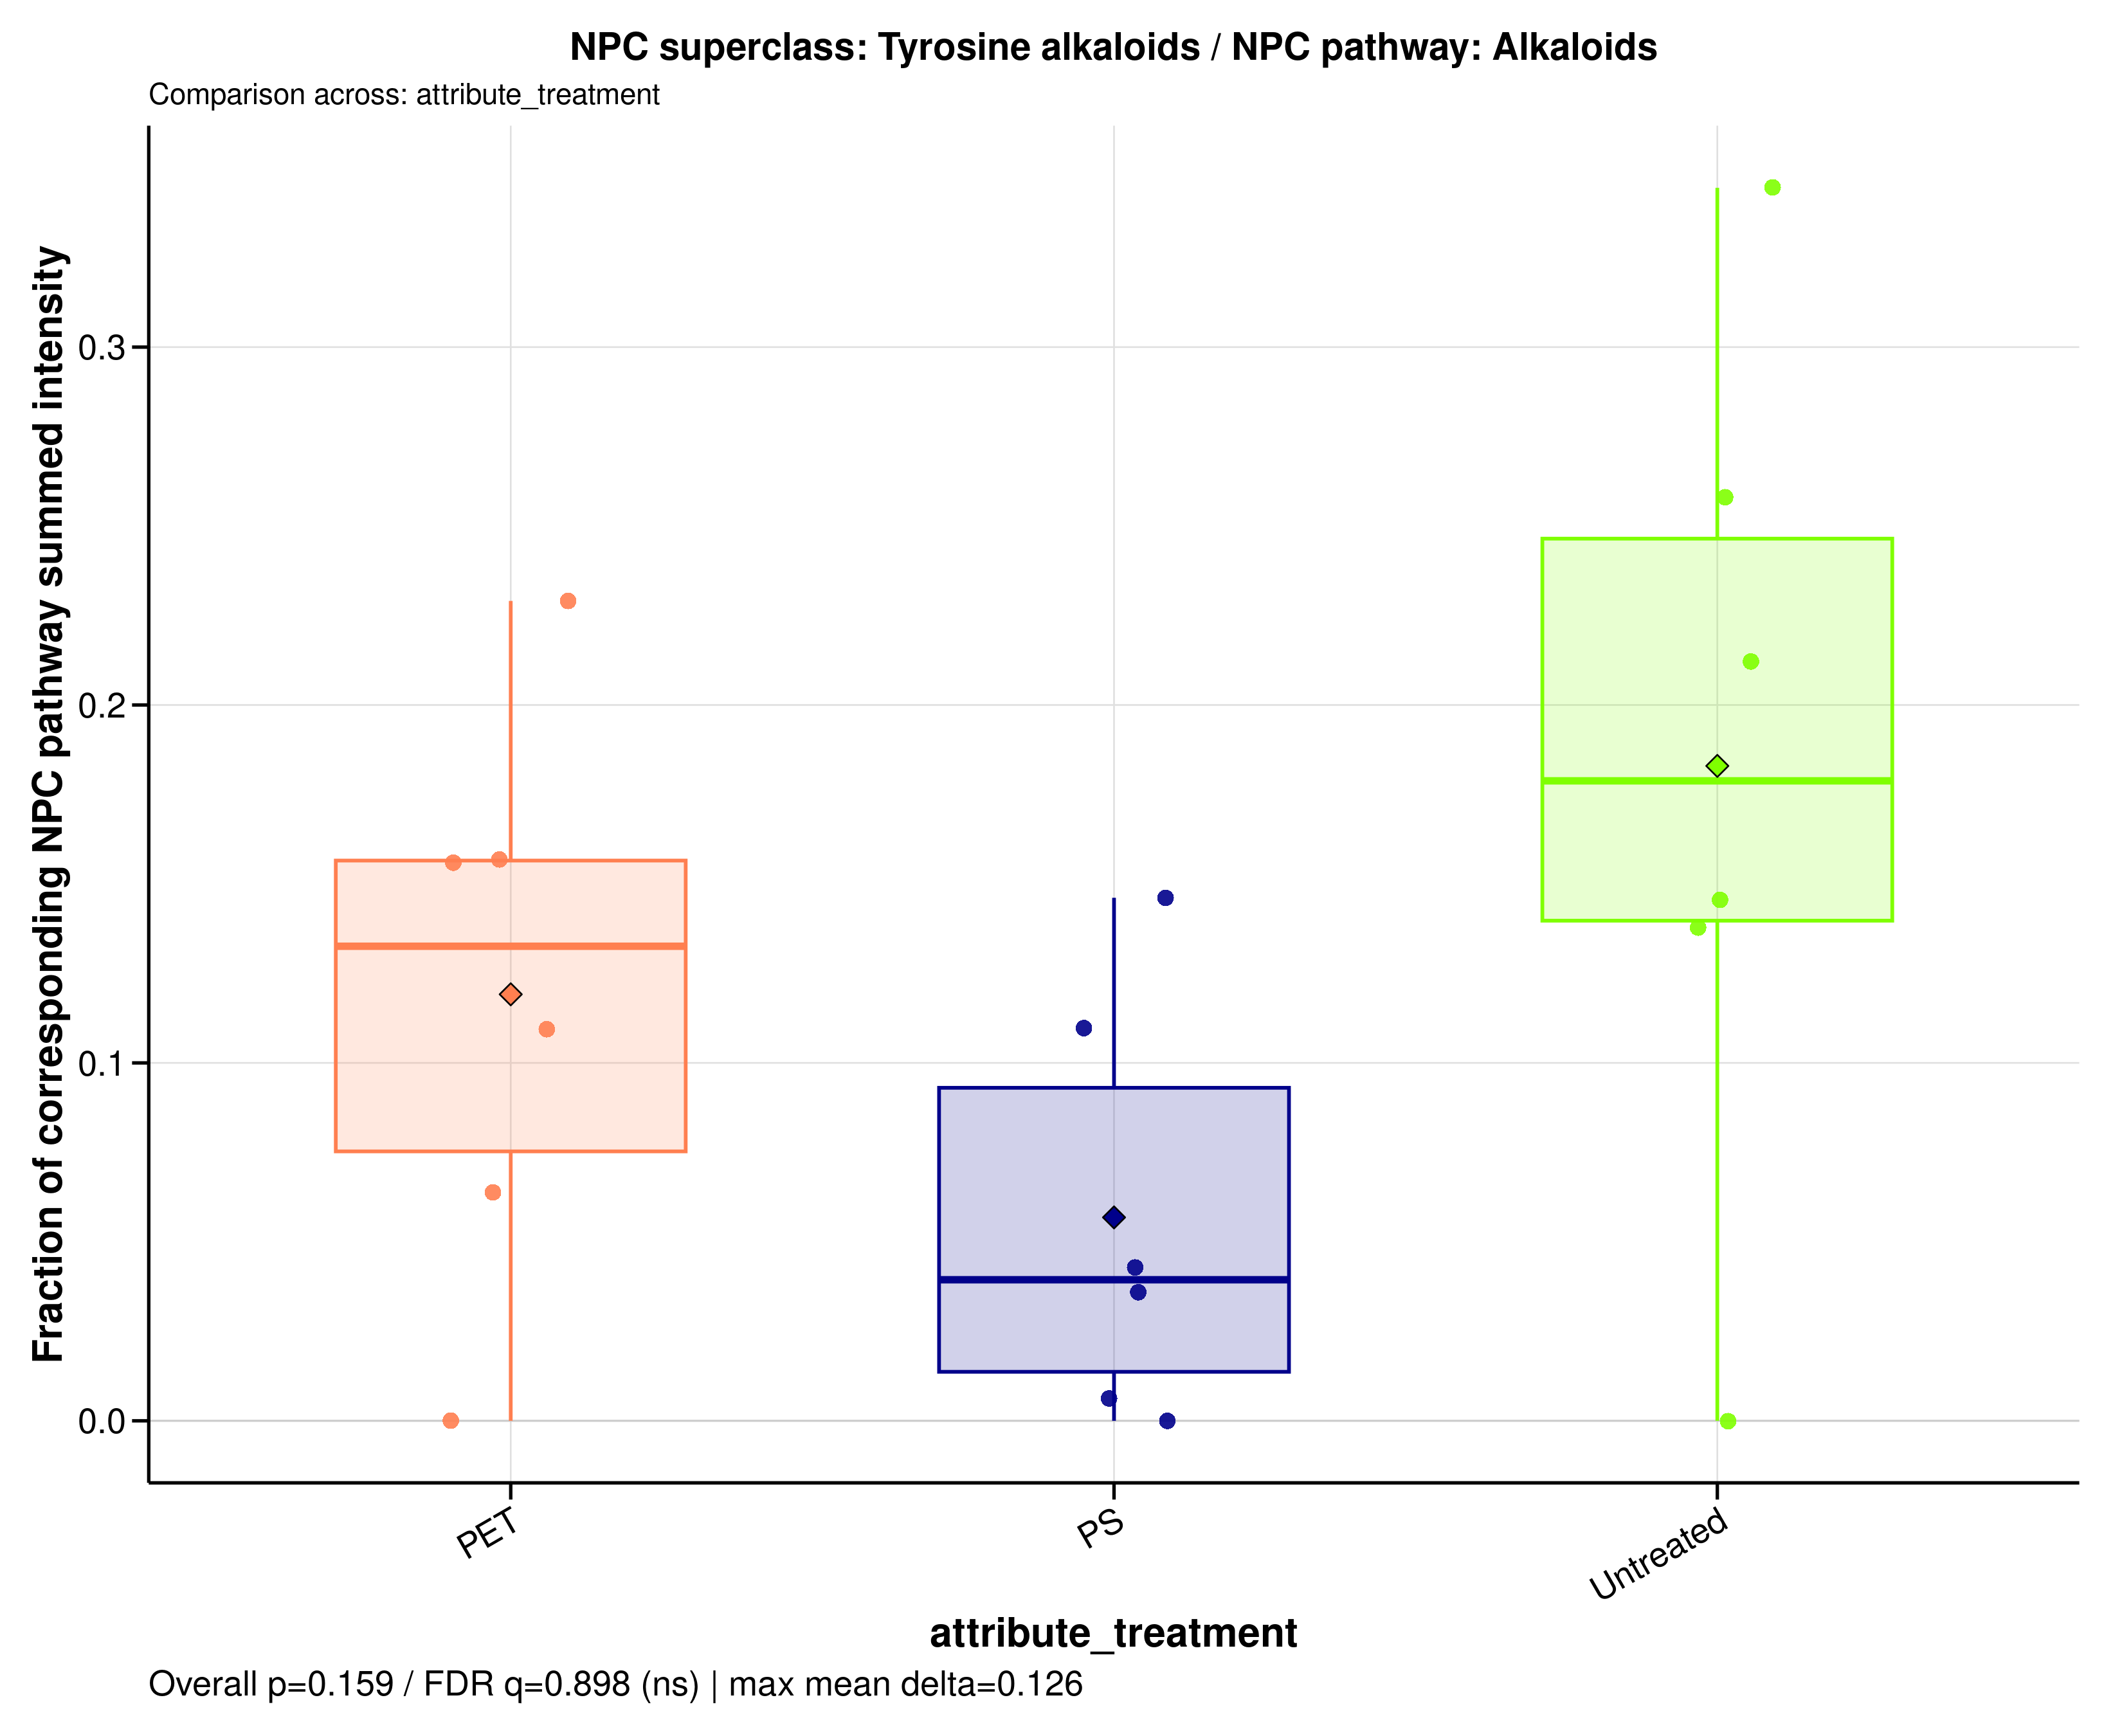

Data behind this chart, as committed beside it:
sample_id	group	data_source	numerator_level	numerator_term	numerator_class	denominator_level	denominator_term	npc_pathway	npc_superclass	npc_class	ratio_label	ratio_plot_label	numerator_n_features	denominator_n_features	numerator_summed_intensity	denominator_summed_intensity	ratio	npc_overall_test	npc_overall_p_value	npc_overall_q_value	npc_overall_significance	npc_max_mean_difference	npc_max_median_difference
A549_110626_PET100	PET	filtered	superclass	Tyrosine alkaloids	Isoquinoline alkaloids	pathway	Alkaloids	Alkaloids	Tyrosine alkaloids	Isoquinoline alkaloids	NPC superclass: Tyrosine alkaloids / NPC…	Tyrosine alkaloids	16	90	3.495	22.29	0.1568	kruskal_wallis	0.1591	0.8977	ns	0.1261	0.1394
A549_110626_PS100	PS	filtered	superclass	Tyrosine alkaloids	Isoquinoline alkaloids	pathway	Alkaloids	Alkaloids	Tyrosine alkaloids	Isoquinoline alkaloids	NPC superclass: Tyrosine alkaloids / NPC…	Tyrosine alkaloids	16	90	0.6725	18.73	0.03591	kruskal_wallis	0.1591	0.8977	ns	0.1261	0.1394
A549_110626_untreated	Untreated	filtered	superclass	Tyrosine alkaloids	Isoquinoline alkaloids	pathway	Alkaloids	Alkaloids	Tyrosine alkaloids	Isoquinoline alkaloids	NPC superclass: Tyrosine alkaloids / NPC…	Tyrosine alkaloids	16	90	6.448	30.41	0.2121	kruskal_wallis	0.1591	0.8977	ns	0.1261	0.1394
A549_180626_PET100	PET	filtered	superclass	Tyrosine alkaloids	Isoquinoline alkaloids	pathway	Alkaloids	Alkaloids	Tyrosine alkaloids	Isoquinoline alkaloids	NPC superclass: Tyrosine alkaloids / NPC…	Tyrosine alkaloids	16	90	2.775	25.37	0.1094	kruskal_wallis	0.1591	0.8977	ns	0.1261	0.1394
A549_180626_PS100	PS	filtered	superclass	Tyrosine alkaloids	Isoquinoline alkaloids	pathway	Alkaloids	Alkaloids	Tyrosine alkaloids	Isoquinoline alkaloids	NPC superclass: Tyrosine alkaloids / NPC…	Tyrosine alkaloids	16	90	3.486	23.86	0.1461	kruskal_wallis	0.1591	0.8977	ns	0.1261	0.1394
A549_180626_untreated	Untreated	filtered	superclass	Tyrosine alkaloids	Isoquinoline alkaloids	pathway	Alkaloids	Alkaloids	Tyrosine alkaloids	Isoquinoline alkaloids	NPC superclass: Tyrosine alkaloids / NPC…	Tyrosine alkaloids	16	90	13.82	40.13	0.3445	kruskal_wallis	0.1591	0.8977	ns	0.1261	0.1394
A549_210626_PET100	PET	filtered	superclass	Tyrosine alkaloids	Isoquinoline alkaloids	pathway	Alkaloids	Alkaloids	Tyrosine alkaloids	Isoquinoline alkaloids	NPC superclass: Tyrosine alkaloids / NPC…	Tyrosine alkaloids	16	90	1.446	22.63	0.06392	kruskal_wallis	0.1591	0.8977	ns	0.1261	0.1394
A549_210626_PS100	PS	filtered	superclass	Tyrosine alkaloids	Isoquinoline alkaloids	pathway	Alkaloids	Alkaloids	Tyrosine alkaloids	Isoquinoline alkaloids	NPC superclass: Tyrosine alkaloids / NPC…	Tyrosine alkaloids	16	90	2.343	21.34	0.1098	kruskal_wallis	0.1591	0.8977	ns	0.1261	0.1394
A549_210626_untreated	Untreated	filtered	superclass	Tyrosine alkaloids	Isoquinoline alkaloids	pathway	Alkaloids	Alkaloids	Tyrosine alkaloids	Isoquinoline alkaloids	NPC superclass: Tyrosine alkaloids / NPC…	Tyrosine alkaloids	16	90	2.893	20.99	0.1378	kruskal_wallis	0.1591	0.8977	ns	0.1261	0.1394
MDM_160526_PET100	PET	filtered	superclass	Tyrosine alkaloids	Isoquinoline alkaloids	pathway	Alkaloids	Alkaloids	Tyrosine alkaloids	Isoquinoline alkaloids	NPC superclass: Tyrosine alkaloids / NPC…	Tyrosine alkaloids	16	90	0	15.98	0	kruskal_wallis	0.1591	0.8977	ns	0.1261	0.1394
MDM_160526_PS100	PS	filtered	superclass	Tyrosine alkaloids	Isoquinoline alkaloids	pathway	Alkaloids	Alkaloids	Tyrosine alkaloids	Isoquinoline alkaloids	NPC superclass: Tyrosine alkaloids / NPC…	Tyrosine alkaloids	16	90	0	22	0	kruskal_wallis	0.1591	0.8977	ns	0.1261	0.1394
MDM_160526_untreated	Untreated	filtered	superclass	Tyrosine alkaloids	Isoquinoline alkaloids	pathway	Alkaloids	Alkaloids	Tyrosine alkaloids	Isoquinoline alkaloids	NPC superclass: Tyrosine alkaloids / NPC…	Tyrosine alkaloids	16	90	0	23.61	0	kruskal_wallis	0.1591	0.8977	ns	0.1261	0.1394
MDM_A_190626_PET100	PET	filtered	superclass	Tyrosine alkaloids	Isoquinoline alkaloids	pathway	Alkaloids	Alkaloids	Tyrosine alkaloids	Isoquinoline alkaloids	NPC superclass: Tyrosine alkaloids / NPC…	Tyrosine alkaloids	16	90	5.545	35.59	0.1558	kruskal_wallis	0.1591	0.8977	ns	0.1261	0.1394
MDM_A_190626_PS100	PS	filtered	superclass	Tyrosine alkaloids	Isoquinoline alkaloids	pathway	Alkaloids	Alkaloids	Tyrosine alkaloids	Isoquinoline alkaloids	NPC superclass: Tyrosine alkaloids / NPC…	Tyrosine alkaloids	16	90	0.5359	12.49	0.04291	kruskal_wallis	0.1591	0.8977	ns	0.1261	0.1394
MDM_A_190626_untreated	Untreated	filtered	superclass	Tyrosine alkaloids	Isoquinoline alkaloids	pathway	Alkaloids	Alkaloids	Tyrosine alkaloids	Isoquinoline alkaloids	NPC superclass: Tyrosine alkaloids / NPC…	Tyrosine alkaloids	16	90	7.22	27.99	0.258	kruskal_wallis	0.1591	0.8977	ns	0.1261	0.1394
MDM_B_190626_PET100	PET	filtered	superclass	Tyrosine alkaloids	Isoquinoline alkaloids	pathway	Alkaloids	Alkaloids	Tyrosine alkaloids	Isoquinoline alkaloids	NPC superclass: Tyrosine alkaloids / NPC…	Tyrosine alkaloids	16	90	5.657	24.69	0.2291	kruskal_wallis	0.1591	0.8977	ns	0.1261	0.1394
MDM_B_190626_PS100	PS	filtered	superclass	Tyrosine alkaloids	Isoquinoline alkaloids	pathway	Alkaloids	Alkaloids	Tyrosine alkaloids	Isoquinoline alkaloids	NPC superclass: Tyrosine alkaloids / NPC…	Tyrosine alkaloids	16	90	0.07755	12.34	0.006284	kruskal_wallis	0.1591	0.8977	ns	0.1261	0.1394
MDM_B_190626_untreated	Untreated	filtered	superclass	Tyrosine alkaloids	Isoquinoline alkaloids	pathway	Alkaloids	Alkaloids	Tyrosine alkaloids	Isoquinoline alkaloids	NPC superclass: Tyrosine alkaloids / NPC…	Tyrosine alkaloids	16	90	3.384	23.25	0.1456	kruskal_wallis	0.1591	0.8977	ns	0.1261	0.1394
